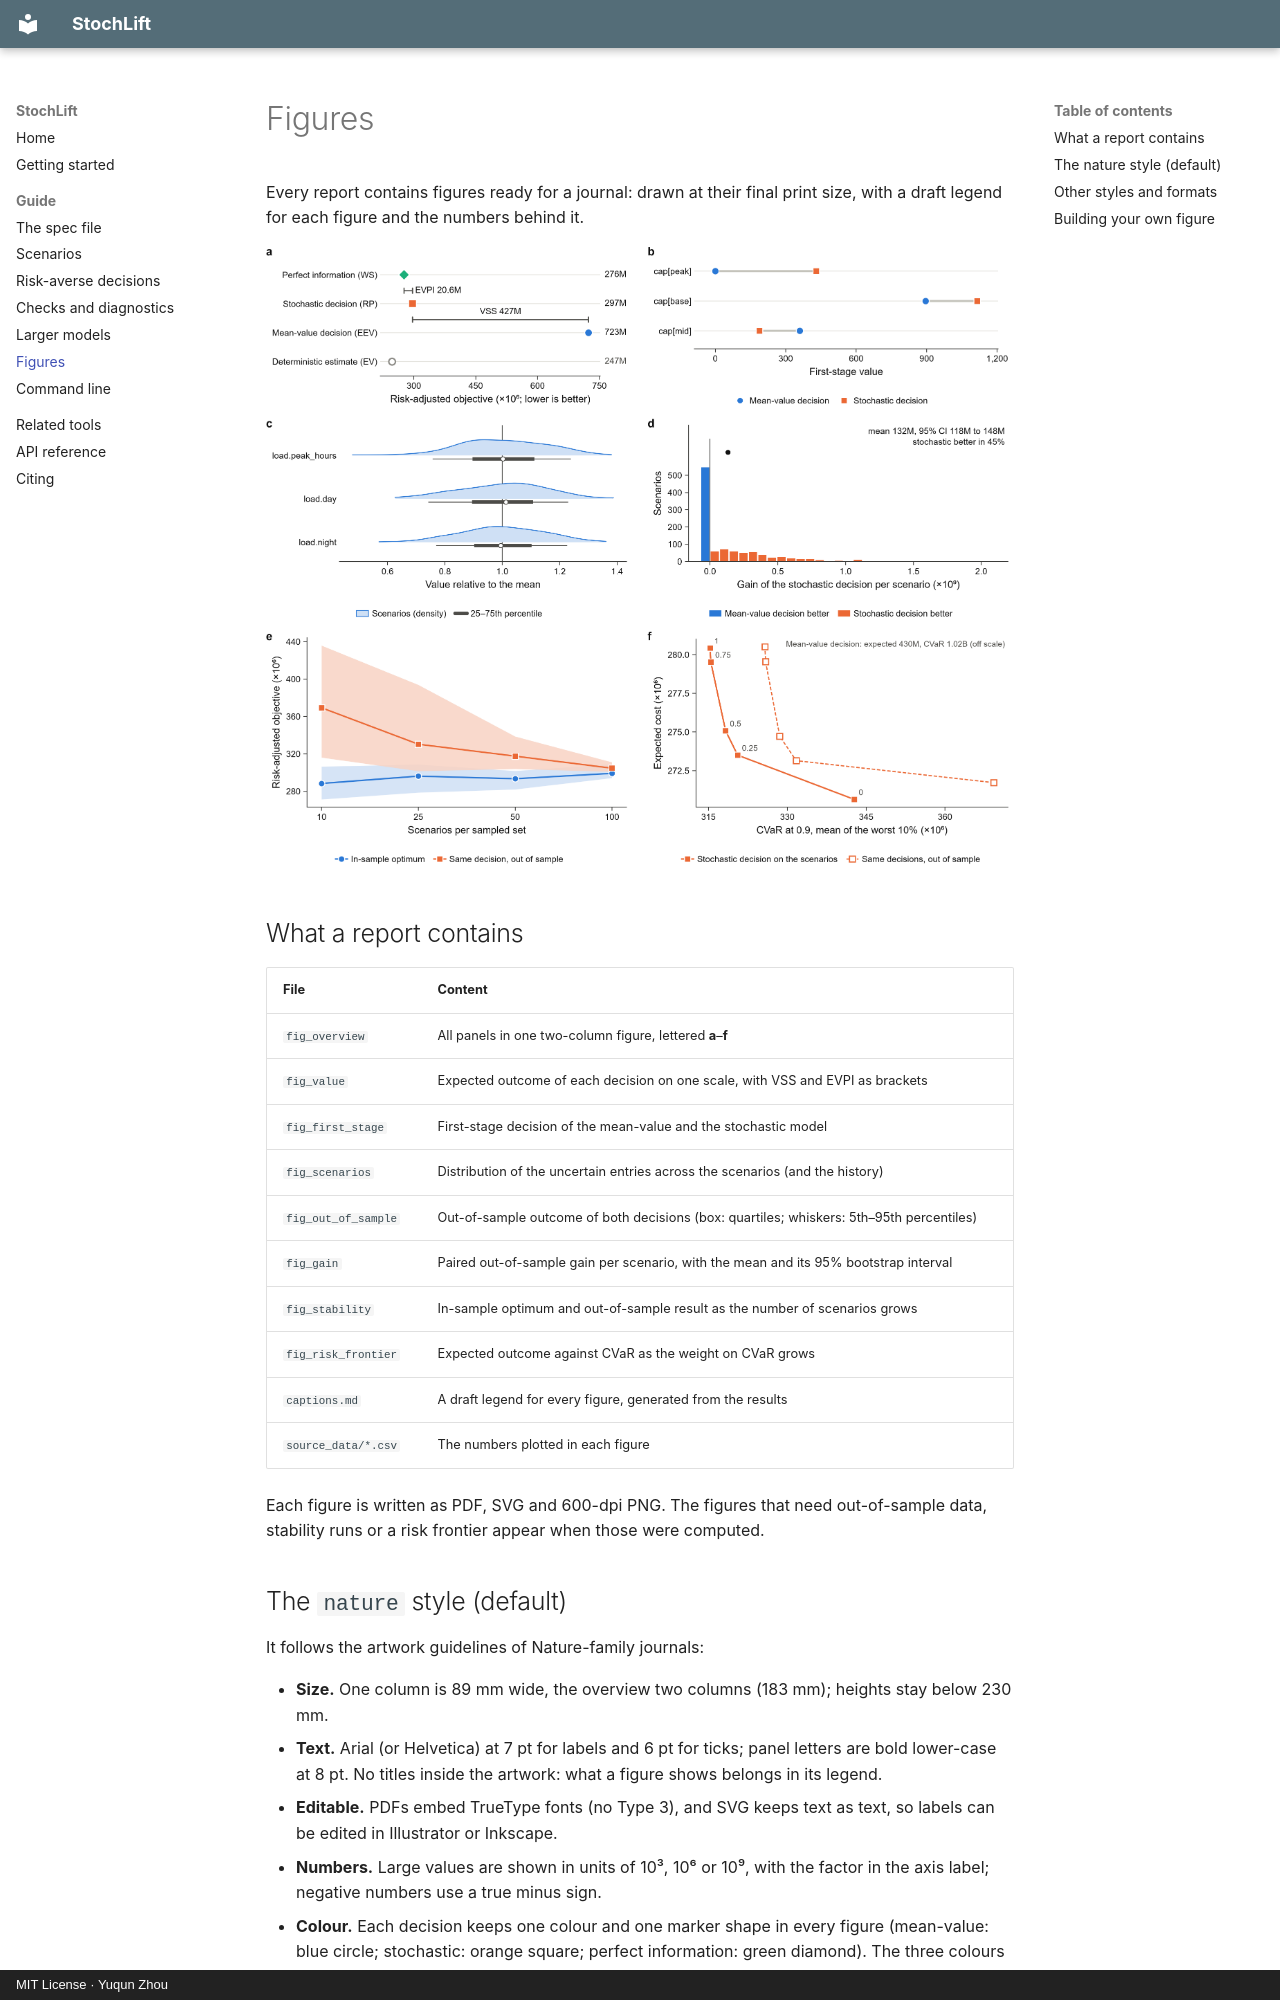

repository: yzhou364/stochlift · page: figures/index.html · generator: mkdocs · copyright: MIT License · Yuqun Zhou

# Figures

Every report contains figures ready for a journal: drawn at their final print size, with a draft
legend for each figure and the numbers behind it.

![Overview figure for generation capacity expansion](img/capacity_overview.png)

## What a report contains

| File | Content |
| --- | --- |
| `fig_overview` | All panels in one two-column figure, lettered **a**–**f** |
| `fig_value` | Expected outcome of each decision on one scale, with VSS and EVPI as brackets |
| `fig_first_stage` | First-stage decision of the mean-value and the stochastic model |
| `fig_scenarios` | Distribution of the uncertain entries across the scenarios (and the history) |
| `fig_out_of_sample` | Out-of-sample outcome of both decisions (box: quartiles; whiskers: 5th–95th percentiles) |
| `fig_gain` | Paired out-of-sample gain per scenario, with the mean and its 95% bootstrap interval |
| `fig_stability` | In-sample optimum and out-of-sample result as the number of scenarios grows |
| `fig_risk_frontier` | Expected outcome against CVaR as the weight on CVaR grows |
| `captions.md` | A draft legend for every figure, generated from the results |
| `source_data/*.csv` | The numbers plotted in each figure |

Each figure is written as PDF, SVG and 600-dpi PNG. The figures that need out-of-sample data,
stability runs or a risk frontier appear when those were computed.
